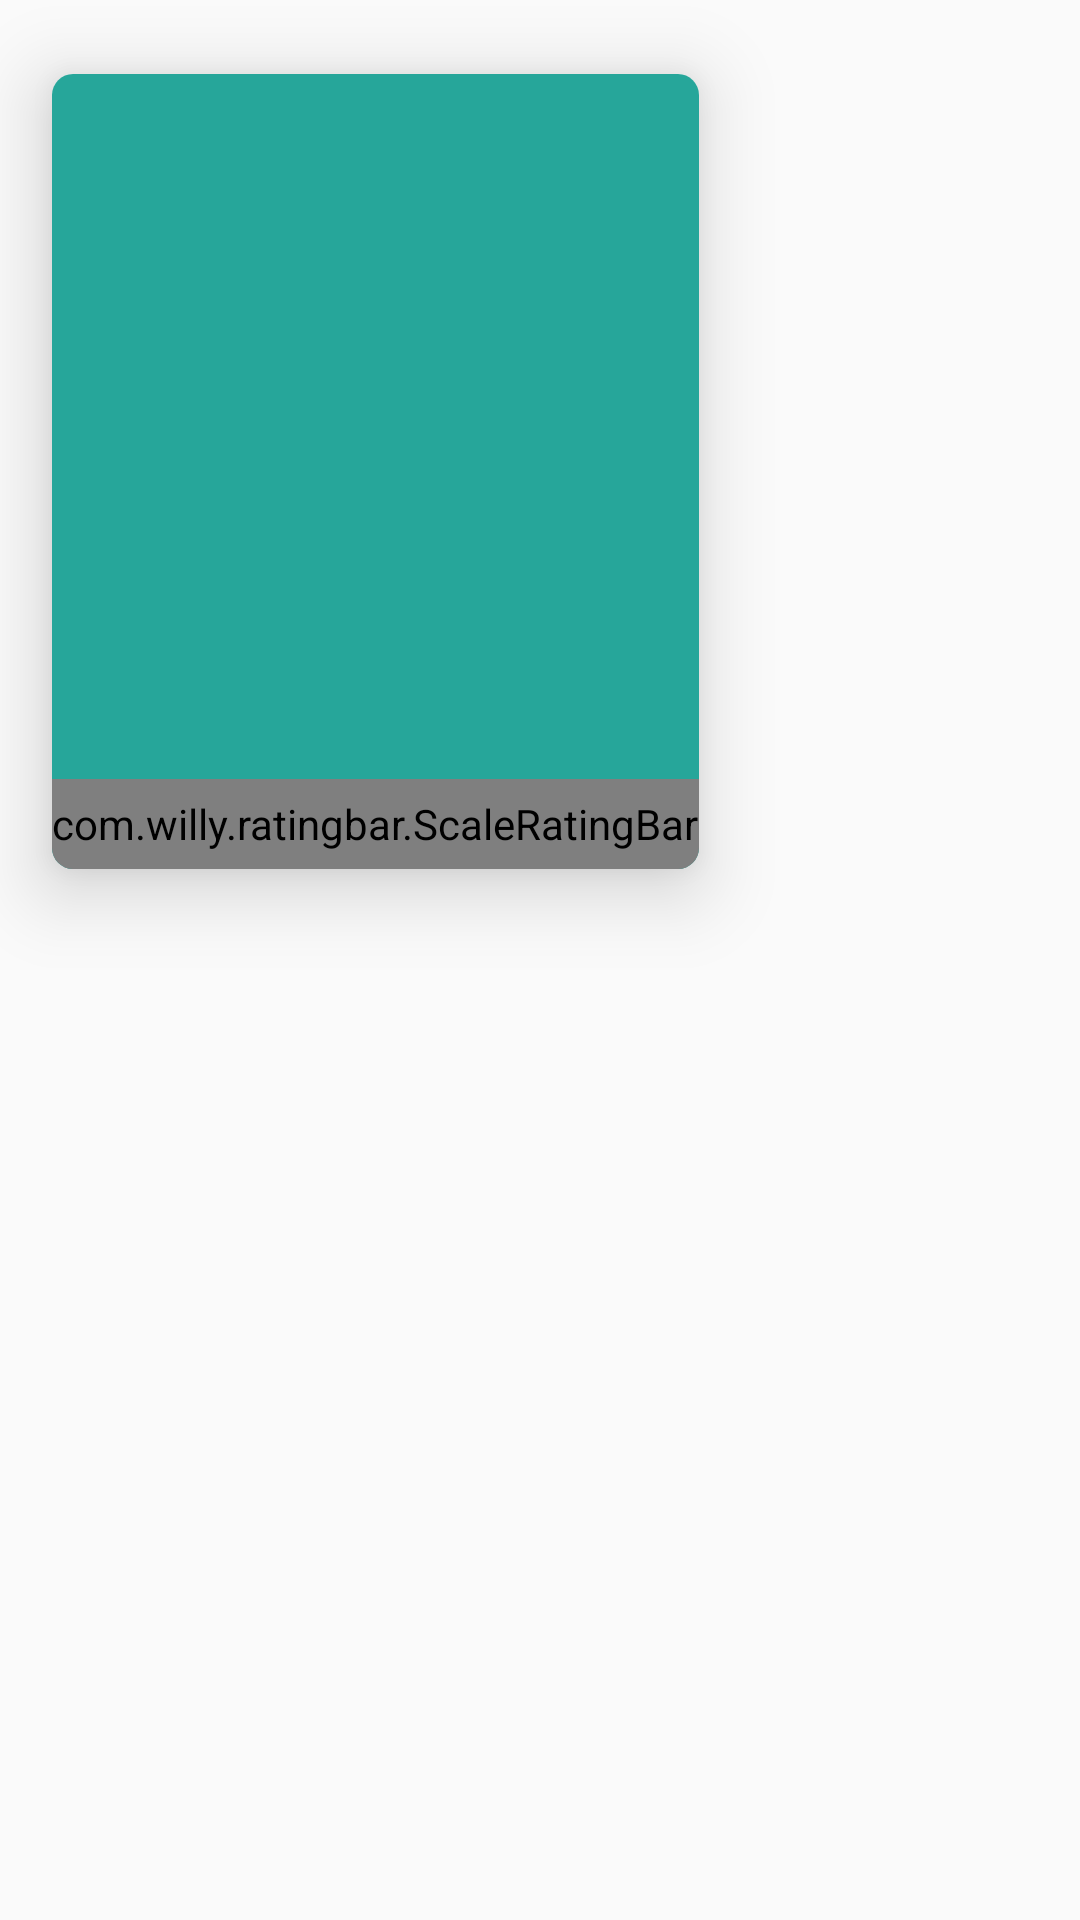

The Android layout XML behind this screen, and the referenced resources:
<!-- AndroidManifest.xml: application theme AppTheme -->
<!-- res/layout/celda_contenido.xml -->
<?xml version="1.0" encoding="utf-8"?>
<LinearLayout xmlns:android="http://schemas.android.com/apk/res/android"
    xmlns:app="http://schemas.android.com/apk/res-auto"
    android:layout_width="wrap_content"
    android:layout_height="wrap_content"
    android:orientation="vertical">

    <android.support.v7.widget.CardView
        android:layout_width="wrap_content"
        android:layout_height="wrap_content"
        app:cardCornerRadius="7dp"
        app:cardElevation="15dp"
        app:cardUseCompatPadding="true">

        <LinearLayout
            android:layout_width="wrap_content"
            android:layout_height="wrap_content"
            android:background="@color/teal"
            android:orientation="vertical">

            <ImageView
                android:id="@+id/imageViewPosterDeLaContenido_celdacontenido"
                android:layout_width="120dp"
                android:layout_height="175dp"
                android:src="@drawable/poster" />

            <TextView
                android:id="@+id/textViewTituloDelContenido_celdacontenido"
                android:layout_width="match_parent"
                android:layout_height="60dp"
                android:gravity="center"
                android:textColor="@color/blanco" />

            <com.willy.ratingbar.ScaleRatingBar xmlns:app="http://schemas.android.com/apk/res-auto"
                android:id="@+id/RatingBarPuntajeDelContenido_celdacontenido"
                android:layout_width="wrap_content"
                android:layout_height="30dp"
                android:layout_gravity="center"
                android:gravity="center"
                app:srb_clearRatingEnabled="true"
                app:srb_clickable="false"
                app:srb_isIndicator="false"
                app:srb_numStars="5"
                app:srb_rating="2"
                app:srb_scrollable="false"
                app:srb_starHeight="20dp"
                app:srb_starPadding="1dp"
                app:srb_starWidth="20dp"
                app:srb_stepSize="0.5" />
        </LinearLayout>
    </android.support.v7.widget.CardView>

</LinearLayout>
<!-- resources referenced by this layout -->
<resources>
  <color name="blanco">#FFF</color>
  <color name="teal">#26a69a</color>
  <style name="AppTheme" parent="Theme.AppCompat.Light.DarkActionBar">
          
          <item name="colorPrimary">@color/colorPrimary</item>
          <item name="colorPrimaryDark">@color/colorPrimaryDark</item>
          <item name="colorAccent">@color/colorAccent</item>
      </style>
  <color name="colorPrimary">#546e7a</color>
  <color name="colorPrimaryDark">#29434e</color>
  <color name="colorAccent">#819ca9</color>
</resources>
